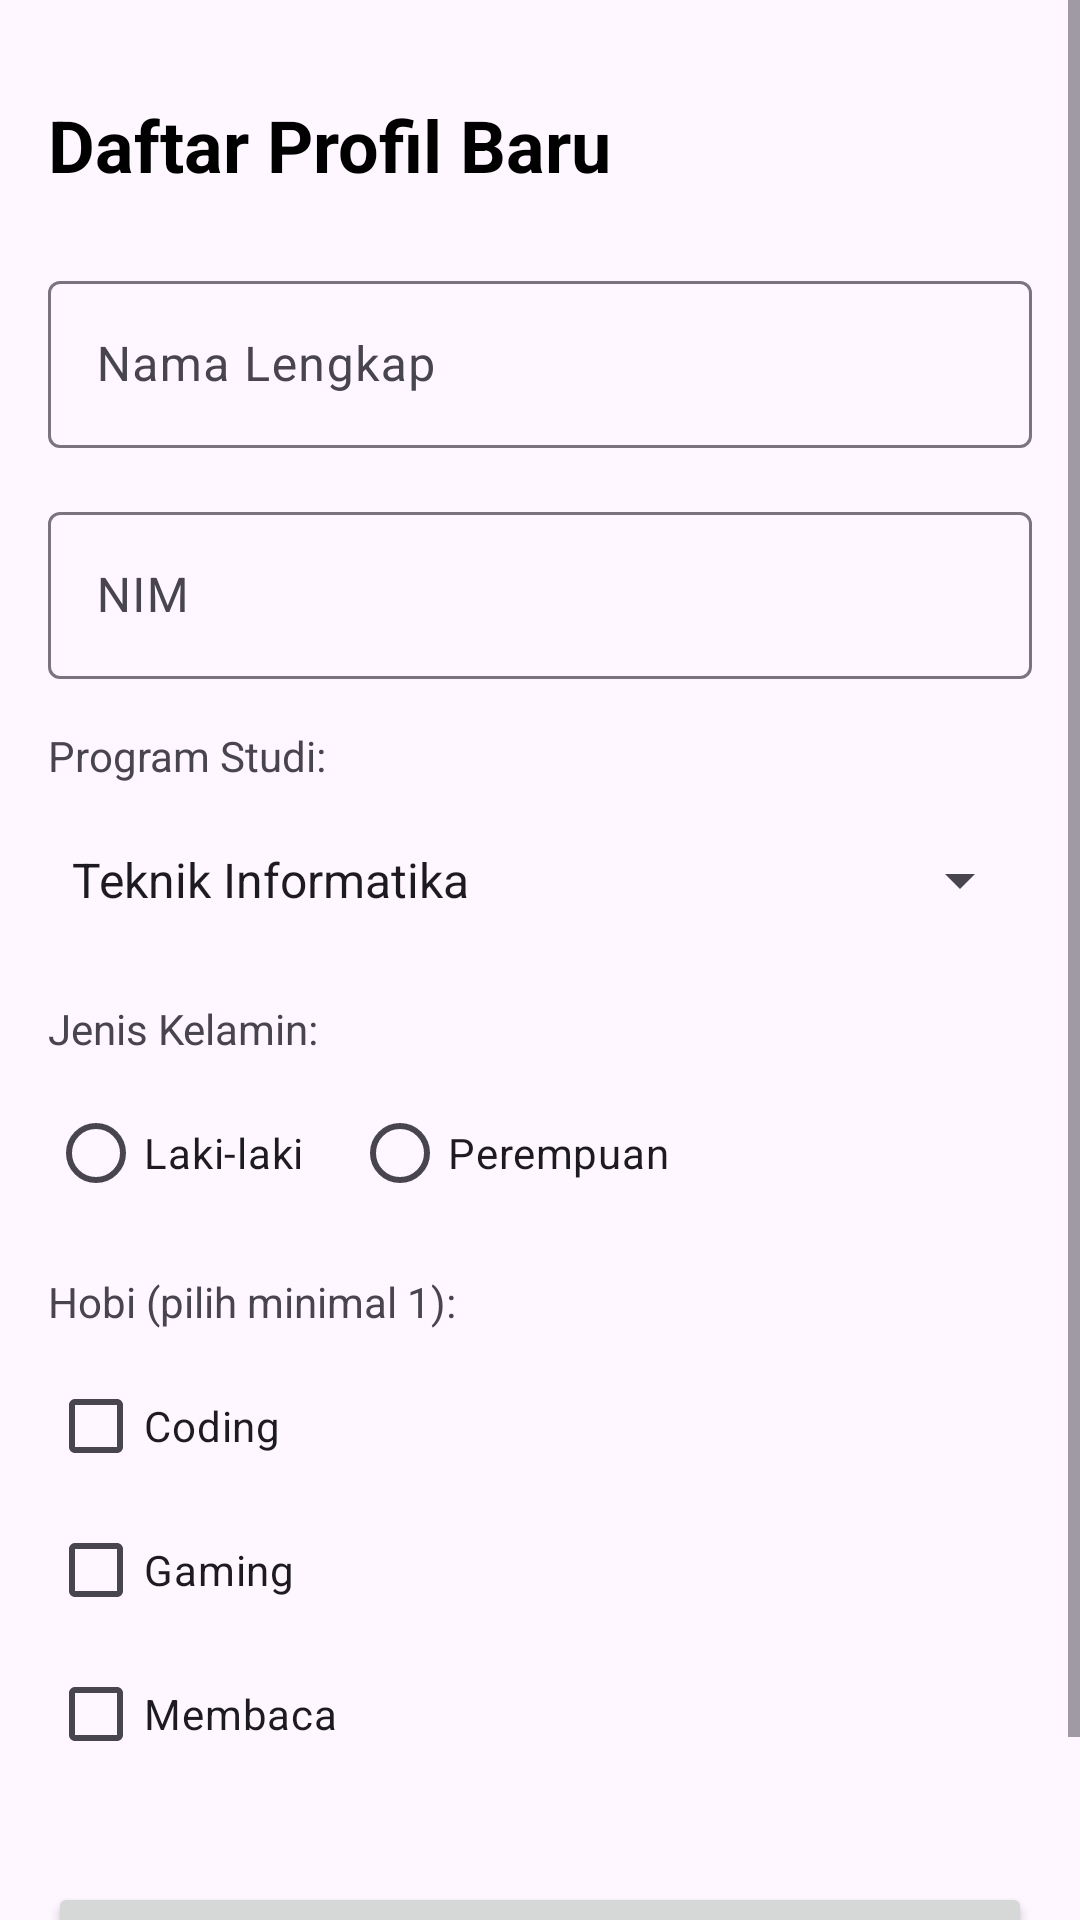

Layout XML and referenced resources for this Android screen:
<!-- AndroidManifest.xml: application theme Theme.Tugas3IFUnram -->
<!-- res/layout/activity_main.xml -->
<ScrollView xmlns:android="http://schemas.android.com/apk/res/android"
    xmlns:app="http://schemas.android.com/apk/res-auto"
    xmlns:tools="http://schemas.android.com/tools"
    android:layout_width="match_parent"
    android:layout_height="match_parent"
    android:fillViewport="true"
    tools:context=".MainActivity">

    <androidx.constraintlayout.widget.ConstraintLayout
        android:layout_width="match_parent"
        android:layout_height="wrap_content"
        android:padding="16dp">

        <TextView
            android:id="@+id/tvTitle"
            android:layout_width="wrap_content"
            android:layout_height="wrap_content"
            android:text="Daftar Profil Baru"
            android:textSize="24sp"
            android:textStyle="bold"
            android:textColor="@color/black"
            app:layout_constraintTop_toTopOf="parent"
            app:layout_constraintStart_toStartOf="parent"
            android:layout_marginTop="16dp"/>

        <com.google.android.material.textfield.TextInputLayout
            android:id="@+id/tilNama"
            android:layout_width="match_parent"
            android:layout_height="wrap_content"
            app:layout_constraintTop_toBottomOf="@id/tvTitle"
            android:layout_marginTop="24dp">
            <EditText
                android:id="@+id/etNama"
                android:layout_width="match_parent"
                android:layout_height="wrap_content"
                android:hint="Nama Lengkap"
                android:inputType="textPersonName" />
        </com.google.android.material.textfield.TextInputLayout>

        <com.google.android.material.textfield.TextInputLayout
            android:id="@+id/tilNim"
            android:layout_width="match_parent"
            android:layout_height="wrap_content"
            app:layout_constraintTop_toBottomOf="@id/tilNama"
            android:layout_marginTop="16dp">
            <EditText
                android:id="@+id/etNim"
                android:layout_width="match_parent"
                android:layout_height="wrap_content"
                android:hint="NIM"
                android:inputType="text" />
        </com.google.android.material.textfield.TextInputLayout>

        <TextView
            android:id="@+id/tvProdiLabel"
            android:layout_width="wrap_content"
            android:layout_height="wrap_content"
            android:text="Program Studi:"
            android:layout_marginTop="16dp"
            app:layout_constraintTop_toBottomOf="@id/tilNim"
            app:layout_constraintStart_toStartOf="parent"/>
        <Spinner
            android:id="@+id/spinnerProdi"
            android:layout_width="match_parent"
            android:layout_height="wrap_content"
            android:minHeight="48dp"
            android:entries="@array/prodi_array"
            app:layout_constraintTop_toBottomOf="@id/tvProdiLabel"
            android:layout_marginTop="8dp"/>

        <TextView
            android:id="@+id/tvJkLabel"
            android:layout_width="wrap_content"
            android:layout_height="wrap_content"
            android:text="Jenis Kelamin:"
            android:layout_marginTop="16dp"
            app:layout_constraintTop_toBottomOf="@id/spinnerProdi"
            app:layout_constraintStart_toStartOf="parent"/>
        <RadioGroup
            android:id="@+id/rgJenisKelamin"
            android:layout_width="match_parent"
            android:layout_height="wrap_content"
            android:orientation="horizontal"
            app:layout_constraintTop_toBottomOf="@id/tvJkLabel"
            android:layout_marginTop="8dp">
            <RadioButton
                android:id="@+id/rbLaki"
                android:layout_width="wrap_content"
                android:layout_height="wrap_content"
                android:text="Laki-laki" />
            <RadioButton
                android:id="@+id/rbPerempuan"
                android:layout_width="wrap_content"
                android:layout_height="wrap_content"
                android:text="Perempuan"
                android:layout_marginStart="16dp"/>
        </RadioGroup>

        <TextView
            android:id="@+id/tvHobiLabel"
            android:layout_width="wrap_content"
            android:layout_height="wrap_content"
            android:text="Hobi (pilih minimal 1):"
            android:layout_marginTop="16dp"
            app:layout_constraintTop_toBottomOf="@id/rgJenisKelamin"
            app:layout_constraintStart_toStartOf="parent"/>
        <LinearLayout
            android:id="@+id/llHobi"
            android:layout_width="match_parent"
            android:layout_height="wrap_content"
            android:orientation="vertical"
            app:layout_constraintTop_toBottomOf="@id/tvHobiLabel"
            android:layout_marginTop="8dp">
            <CheckBox android:id="@+id/cbCoding" android:layout_width="wrap_content" android:layout_height="wrap_content" android:text="Coding" />
            <CheckBox android:id="@+id/cbGaming" android:layout_width="wrap_content" android:layout_height="wrap_content" android:text="Gaming" />
            <CheckBox android:id="@+id/cbMembaca" android:layout_width="wrap_content" android:layout_height="wrap_content" android:text="Membaca" />
        </LinearLayout>

        <Button
            android:id="@+id/btnTampilkan"
            android:layout_width="match_parent"
            android:layout_height="wrap_content"
            android:text="Tampilkan Profil"
            android:layout_marginTop="32dp"
            android:layout_marginBottom="16dp"
            app:layout_constraintTop_toBottomOf="@id/llHobi"
            app:layout_constraintBottom_toBottomOf="parent"/>

    </androidx.constraintlayout.widget.ConstraintLayout>
</ScrollView>
<!-- resources referenced by this layout -->
<resources>
  <string-array name="prodi_array">
          <item>Teknik Informatika</item>
          <item>Sistem Informasi</item>
          <item>Teknik Elektro</item>
      </string-array>
  <style name="Theme.Tugas3IFUnram" parent="Base.Theme.Tugas3IFUnram" />
  <style name="Base.Theme.Tugas3IFUnram" parent="Theme.Material3.DayNight.NoActionBar">
          
          
      </style>
  <!-- not gathered from this repository: default colours our renderer supplied (Android Studio template values) -->
  <color name="black">#FF000000</color>
</resources>
